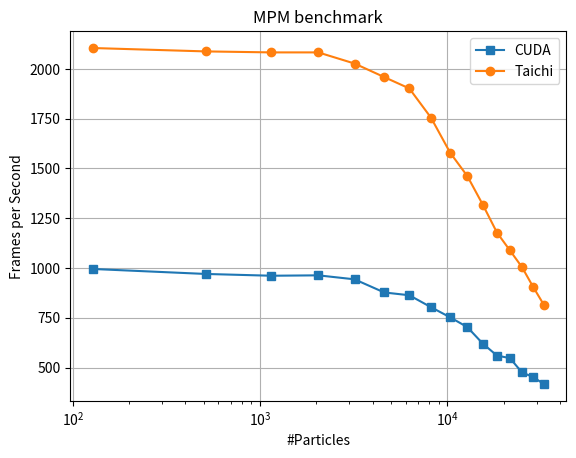

The matplotlib source for this figure:
import matplotlib.pyplot as plt
import sys
import os

cuda_sample_results = {'cuda_2d': [{'n_particles': 128, 'fps': 995}, {'n_particles': 512, 'fps': 970}, {'n_particles': 1152, 'fps': 961}, {'n_particles': 2048, 'fps': 963}, {'n_particles': 3200, 'fps': 943}, {'n_particles': 4608, 'fps': 877}, {'n_particles': 6272, 'fps': 863}, {'n_particles': 8192, 'fps': 803}, {'n_particles': 10368, 'fps': 752}, {'n_particles': 12800, 'fps': 703}, {'n_particles': 15488, 'fps': 620}, {'n_particles': 18432, 'fps': 560}, {'n_particles': 21632, 'fps': 547}, {'n_particles': 25088, 'fps': 475}, {'n_particles': 28800, 'fps': 452}, {'n_particles': 32768, 'fps': 417}], 'cuda_3d': [{'n_particles': 1024, 'fps': 446}, {'n_particles': 8192, 'fps': 368}, {'n_particles': 27648, 'fps': 200}, {'n_particles': 65536, 'fps': 117}, {'n_particles': 128000, 'fps': 55}, {'n_particles': 221184, 'fps': 27}, {'n_particles': 351232, 'fps': 12}, {'n_particles': 524288, 'fps': 5}, {'n_particles': 746496, 'fps': 3}, {'n_particles': 1024000, 'fps': 1}, {'n_particles': 1362944, 'fps': 1}, {'n_particles': 1769472, 'fps': 0}, {'n_particles': 2249728, 'fps': 0}, {'n_particles': 2809856, 'fps': 0}, {'n_particles': 3456000, 'fps': 0}, {'n_particles': 4194304, 'fps': 0}]}


#cuda_sample_results = {'cuda_baseline': [{'n_particles': 128, 'fps': 997}, {'n_particles': 512, 'fps': 981}, {'n_particles': 1152, 'fps': 976}, {'n_particles': 2048, 'fps': 972}, {'n_particles': 3200, 'fps': 951}, {'n_particles': 4608, 'fps': 893}, {'n_particles': 6272, 'fps': 878}, {'n_particles': 8192, 'fps': 819}, {'n_particles': 10368, 'fps': 748}, {'n_particles': 12800, 'fps': 683}, {'n_particles': 15488, 'fps': 634}, {'n_particles': 18432, 'fps': 569}, {'n_particles': 21632, 'fps': 554}, {'n_particles': 25088, 'fps': 481}, {'n_particles': 28800, 'fps': 447}, {'n_particles': 32768, 'fps': 422}]}

#taichi_sample_results = {'taichi_baseline': [{'n_particles': 128, 'fps': 2126}, {'n_particles': 512, 'fps': 2135}, {'n_particles': 1152, 'fps': 2134}, {'n_particles': 2048, 'fps': 2116}, {'n_particles': 3200, 'fps': 2078}, {'n_particles': 4608, 'fps': 2005}, {'n_particles': 6272, 'fps': 1951}, {'n_particles': 8192, 'fps': 1800}, {'n_particles': 10368, 'fps': 1677}, {'n_particles': 12800, 'fps': 1607}, {'n_particles': 15488, 'fps': 1417}, {'n_particles': 18432, 'fps': 1138}, {'n_particles': 21632, 'fps': 1044}, {'n_particles': 25088, 'fps': 970}, {'n_particles': 28800, 'fps': 891}, {'n_particles': 32768, 'fps': 828}]}

taichi_sample_results = {'taichi_2d': [{'n_particles': 128, 'fps': 2105}, {'n_particles': 512, 'fps': 2088}, {'n_particles': 1152, 'fps': 2083}, {'n_particles': 2048, 'fps': 2083}, {'n_particles': 3200, 'fps': 2027}, {'n_particles': 4608, 'fps': 1959}, {'n_particles': 6272, 'fps': 1902}, {'n_particles': 8192, 'fps': 1755}, {'n_particles': 10368, 'fps': 1579}, {'n_particles': 12800, 'fps': 1462}, {'n_particles': 15488, 'fps': 1318}, {'n_particles': 18432, 'fps': 1178}, {'n_particles': 21632, 'fps': 1088}, {'n_particles': 25088, 'fps': 1004}, {'n_particles': 28800, 'fps': 904}, {'n_particles': 32768, 'fps': 816}], 'taichi_3d': [{'n_particles': 1024, 'fps': 1163}, {'n_particles': 8192, 'fps': 523}, {'n_particles': 27648, 'fps': 194}, {'n_particles': 65536, 'fps': 95}, {'n_particles': 128000, 'fps': 46}, {'n_particles': 221184, 'fps': 29}, {'n_particles': 351232, 'fps': 15}, {'n_particles': 524288, 'fps': 7}, {'n_particles': 746496, 'fps': 3}, {'n_particles': 1024000, 'fps': 2}, {'n_particles': 1362944, 'fps': 1}, {'n_particles': 1769472, 'fps': 1}, {'n_particles': 2249728, 'fps': 1}, {'n_particles': 2809856, 'fps': 0}, {'n_particles': 3456000, 'fps': 0}, {'n_particles': 4194304, 'fps': 0}]}

def extract_perf(results):
    perf = []
    for record in results:
        perf.append(record["fps"])
    return perf

def extract_particles(results):
    particles = []
    for record in results:
        particles.append(record["n_particles"])
    return particles 

def plot(cuda_results, taichi_results):
    plt.figure()
    x_2d = extract_particles(cuda_results["cuda_2d"])
    #x_3d = extract_particles(cuda_results["cuda_3d"])
    plt.plot(x_2d, extract_perf(cuda_results["cuda_2d"]), marker='s')
    plt.plot(x_2d, extract_perf(taichi_results["taichi_2d"]), marker='o')
    #plt.plot(x_3d, extract_perf(cuda_results["cuda_3d"]), marker='s')
    #plt.plot(x_3d, extract_perf(taichi_results["taichi_3d"]), marker='o')

    plt.xscale('log')
    plt.grid('minor')
    plt.xlabel("#Particles")
    plt.ylabel("Frames per Second")
    plt.legend(["CUDA", "Taichi"], loc='upper right')
    plt.title("MPM benchmark")
    plt.savefig("fig/bench_2d.png", dpi=150)
    #plt.savefig("fig/bench_3d.png", dpi=150)

if __name__ == '__main__':
    try:
        os.makedirs('fig')
    except FileExistsError:
        pass
    cuda_results = cuda_sample_results
    taichi_results = taichi_sample_results
    plot(cuda_results, taichi_results)
